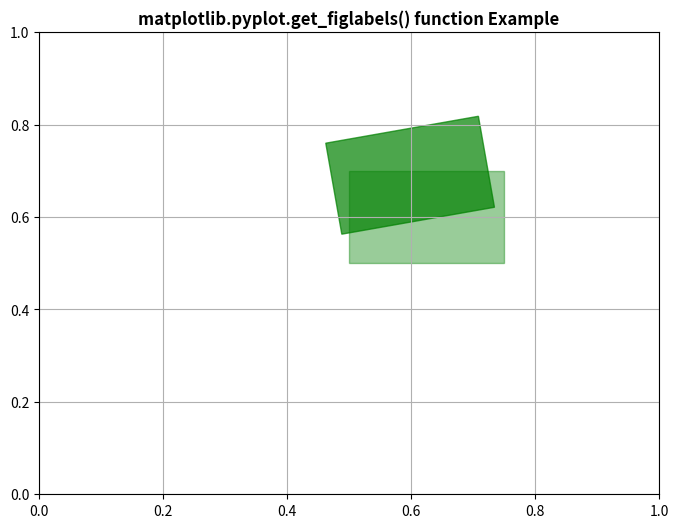

Source code (Python):
import matplotlib.pyplot as plt
import matplotlib as mpl
import matplotlib.patches as patches
import numpy as np

mpl.rcParams['figure.dpi'] = 80
mpl.rcParams['savefig.dpi'] = 80


def redraw(event):
    if np.size(plt.get_figlabels()):
        ax.clear()
        drawRectangles(ax)
        fig.canvas.draw()
    else:
        pass


def drawRectangles(ax):
    td2dis = ax.transData
    coords = td2dis.transform([0.2, 0.5])
    tr = mpl.transforms.Affine2D().rotate_deg_around(coords[0],
                                                     coords[1], 10)
    t = td2dis + tr
    rec0 = patches.Rectangle((0.5, 0.5),
                             0.25, 0.2,
                             color='green',
                             alpha=0.4)
    ax.add_patch(rec0)
    rect1 = patches.Rectangle((0.5, 0.5),
                              0.25, 0.2,
                              color='green',
                              alpha=0.7,
                              transform=t)
    ax.add_patch(rect1)
    plt.title('matplotlib.pyplot.get_figlabels() function Example', fontweight="bold")
    plt.grid()


figSize = (8, 6)
fig = plt.figure("Patch rotate", figsize=figSize)

ax = fig.add_subplot(111)
ax.set_xlim(0, 1)
ax.set_ylim(0, 1)

fig.canvas.mpl_connect('resize_event', redraw)
drawRectangles(ax)

plt.show()
